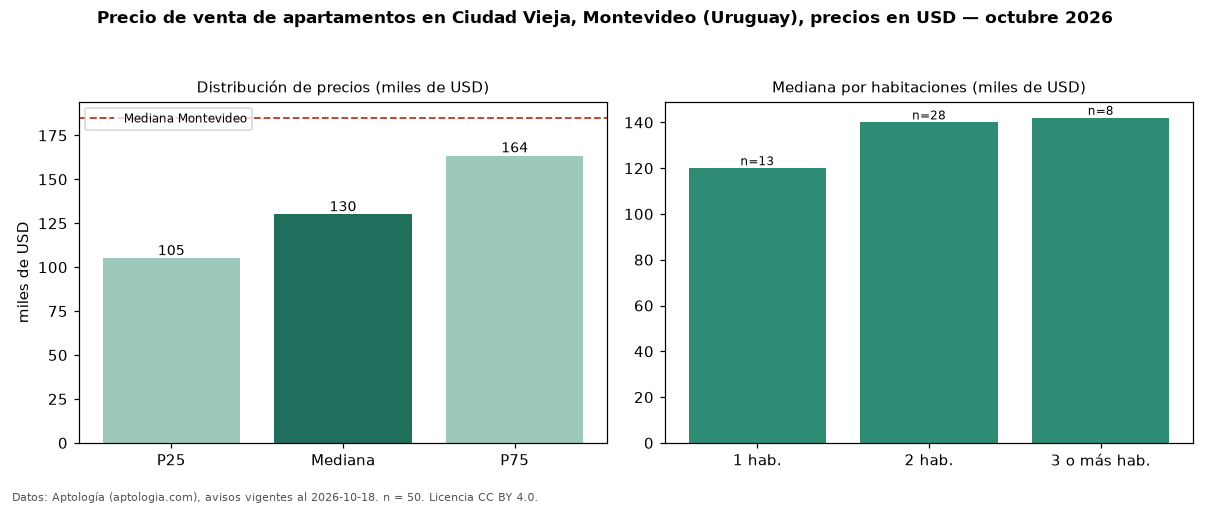

Source data for this figure (header and first rows):
seccion, metrica, valor, moneda, n
precio, p25, 105000, USD, 50
precio, mediana, 130000, USD, 50
precio, p75, 163500, USD, 50
precio, minimo, 75000, USD, 50
precio, maximo, 472500, USD, 50
m2, mediana_precio_m2, 2126, USD, 48
m2, area_mediana_m2, 67.0, m2, 48
banos, mediana_banos, 1.0, , 
habitaciones, 1, 120000, USD, 13
habitaciones, 2, 140000, USD, 28
habitaciones, 3+, 142000, USD, 8
ciudad, mediana_ciudad_referencia, 185000, USD, 
ciudad, mediana_m2_ciudad, 3040, USD, 
fuente, fecha_datos, 2026-10-18, , 
fuente, atribucion, https://www.aptologia.com/uy/venta/monte…, , 
fuente, licencia, CC BY 4.0, , 
